Dataset: images (GitHub, raikilon/logos-recognition). Classes: DHL, FedEx, Mastercard, PayPal, UPS, Visa.

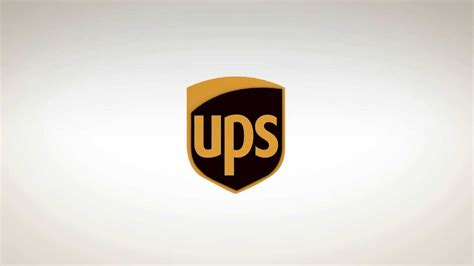
Label: UPS

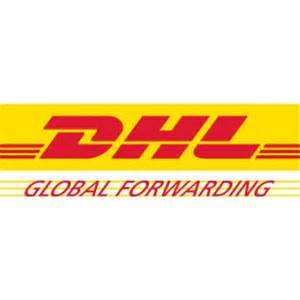
Label: DHL

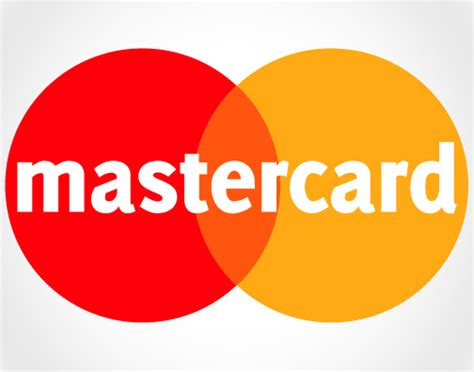
Label: Mastercard

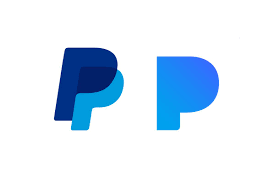
Label: PayPal

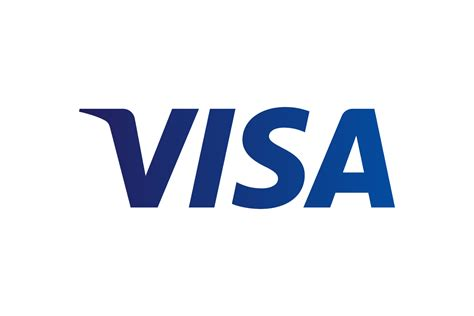
Label: Visa

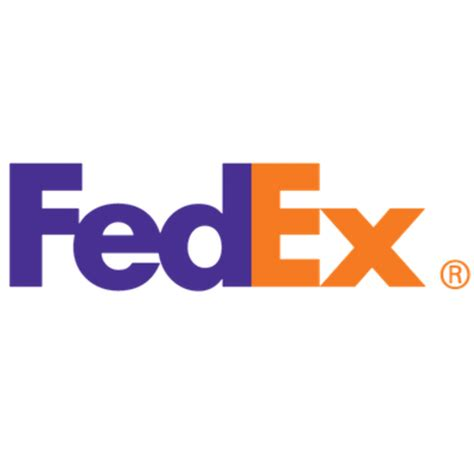
Label: FedEx
